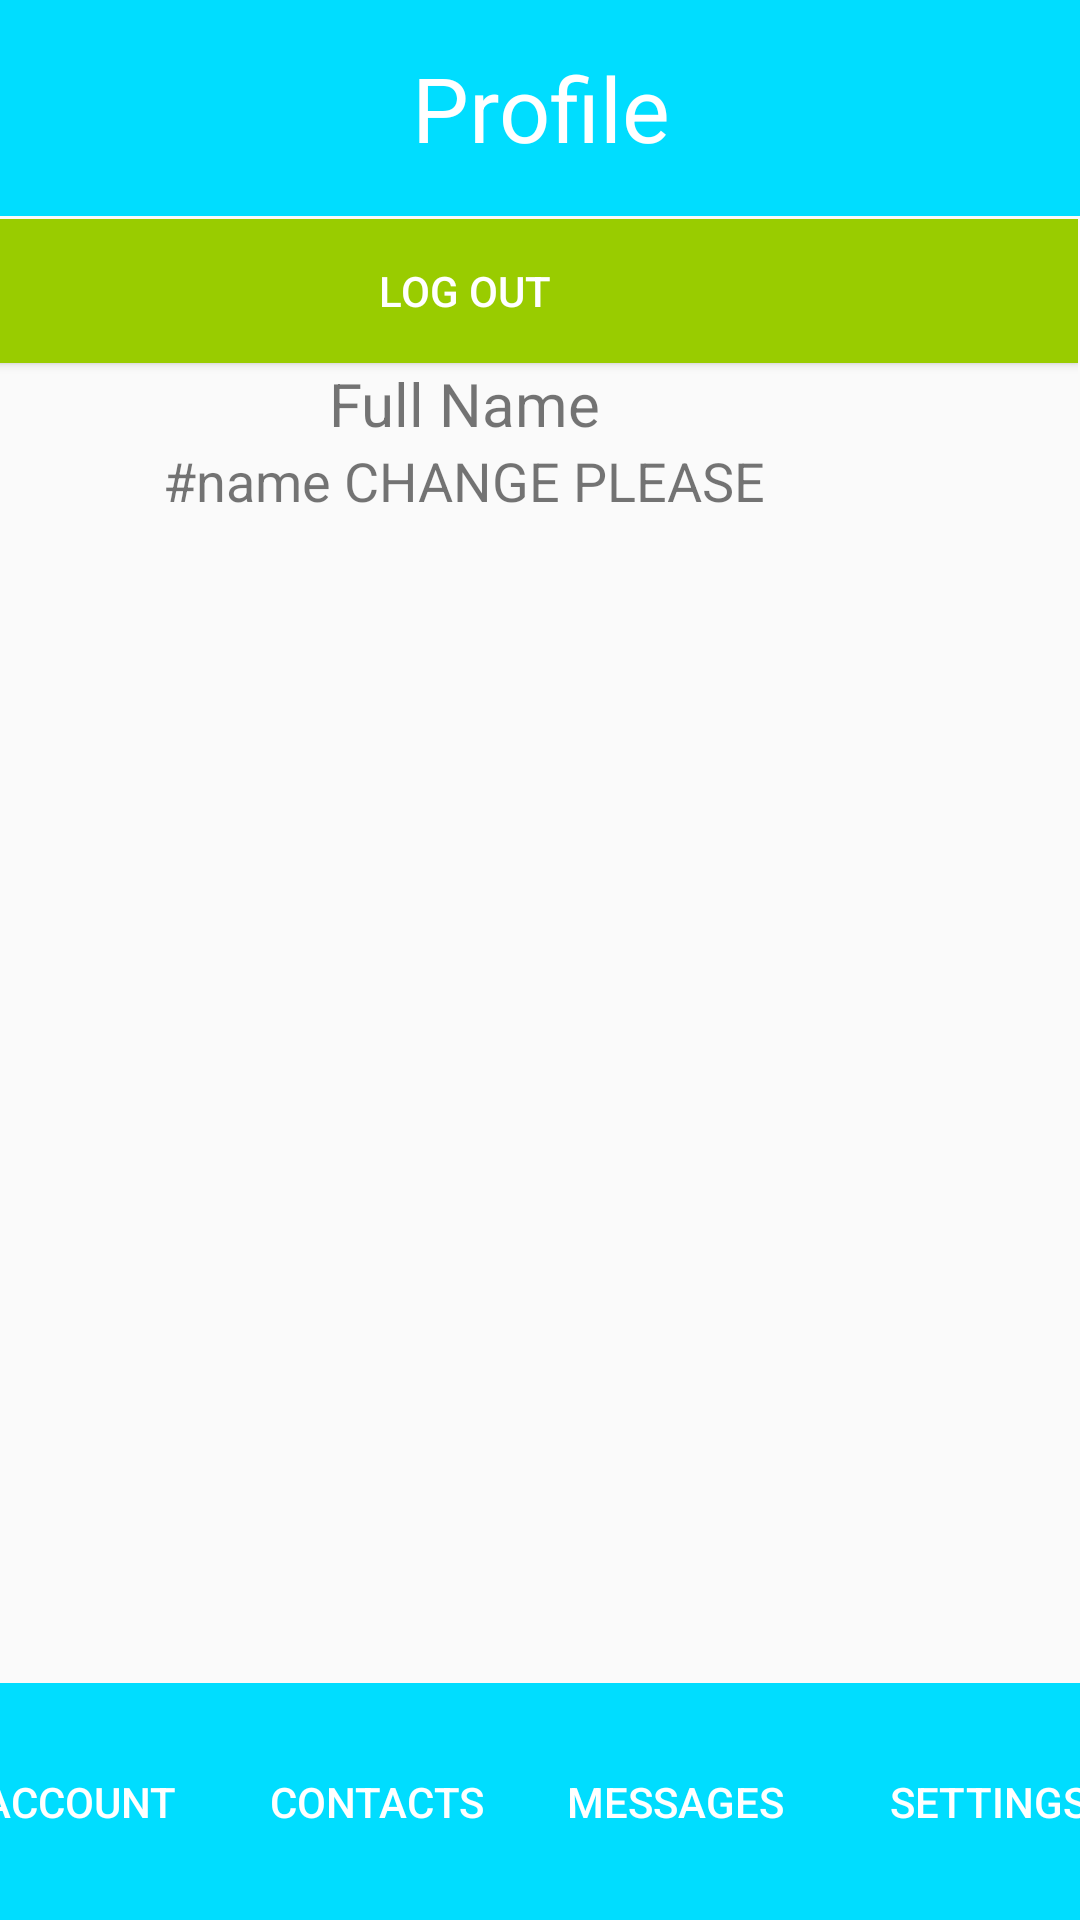

Produce the Android XML layout that renders to this screen, including the resource entries it uses.
<!-- AndroidManifest.xml: application theme AppTheme -->
<!-- res/layout/activity_acount_page_ui.xml -->
<?xml version="1.0" encoding="utf-8"?>
<androidx.constraintlayout.widget.ConstraintLayout xmlns:android="http://schemas.android.com/apk/res/android"
    xmlns:app="http://schemas.android.com/apk/res-auto"
    xmlns:tools="http://schemas.android.com/tools"
    android:layout_width="match_parent"
    android:layout_height="match_parent"
    tools:context=".AccountPageUI">

    <LinearLayout
        android:id="@+id/linearLayout2"
        android:layout_width="407dp"
        android:layout_height="79dp"
        android:orientation="horizontal"
        app:layout_constraintBottom_toBottomOf="parent"
        app:layout_constraintEnd_toEndOf="parent"
        app:layout_constraintStart_toStartOf="parent">

        <Button
            android:id="@+id/accountButton"
            android:layout_width="wrap_content"
            android:layout_height="match_parent"
            android:layout_weight="1"
            android:background="@android:color/holo_blue_bright"
            android:text="Account"
            android:textColor="@android:color/white" />

        <Button
            android:id="@+id/contactsButton"
            android:layout_width="wrap_content"
            android:layout_height="match_parent"
            android:layout_weight="1"
            android:background="@android:color/holo_blue_bright"
            android:text="contacts"
            android:textColor="@android:color/white" />

        <Button
            android:id="@+id/messagesButton"
            android:layout_width="wrap_content"
            android:layout_height="79dp"
            android:layout_weight="1"
            android:background="@android:color/holo_blue_bright"
            android:text="messages"
            android:textColor="@android:color/white" />

        <Button
            android:id="@+id/settingsButton"
            android:layout_width="98dp"
            android:layout_height="79dp"
            android:layout_weight="1"
            android:background="@android:color/holo_blue_bright"
            android:text="settings"
            android:textColor="@android:color/white" />
    </LinearLayout>

    <LinearLayout
        android:id="@+id/linearLayout4"
        android:layout_width="409dp"
        android:layout_height="72dp"
        android:orientation="horizontal"
        app:layout_constraintBottom_toTopOf="@+id/scrollView3"
        app:layout_constraintEnd_toEndOf="parent"
        app:layout_constraintHorizontal_bias="0.5"
        app:layout_constraintStart_toStartOf="parent"
        app:layout_constraintTop_toTopOf="parent">

        <TextView
            android:id="@+id/profilePage"
            android:layout_width="match_parent"
            android:layout_height="match_parent"
            android:layout_weight="1"
            android:background="@android:color/holo_blue_bright"
            android:gravity="center"
            android:text="Profile"
            android:textColor="@android:color/white"
            android:textColorHighlight="@color/design_default_color_primary"
            android:textSize="30sp" />
    </LinearLayout>

    <LinearLayout
        android:layout_width="409dp"
        android:layout_height="579dp"
        android:layout_marginStart="1dp"
        android:layout_marginLeft="1dp"
        android:layout_marginTop="1dp"
        android:layout_marginEnd="1dp"
        android:layout_marginRight="1dp"
        android:layout_marginBottom="1dp"
        android:orientation="vertical"
        app:layout_constraintBottom_toTopOf="@+id/linearLayout2"
        app:layout_constraintEnd_toEndOf="parent"
        app:layout_constraintHorizontal_bias="1.0"
        app:layout_constraintStart_toStartOf="parent"
        app:layout_constraintTop_toBottomOf="@+id/linearLayout4"
        app:layout_constraintVertical_bias="0.0">

        <Button
            android:id="@+id/logOut"
            android:layout_width="match_parent"
            android:layout_height="wrap_content"
            android:background="@android:color/holo_green_light"
            android:text="Log Out"
            android:textColor="@android:color/white" />

        <ImageButton
            android:id="@+id/imageButton"
            android:layout_width="match_parent"
            android:layout_height="wrap_content"
            tools:srcCompat="@tools:sample/avatars"
            android:background="white"/>

        <TextView
            android:id="@+id/fullName"
            android:layout_width="match_parent"
            android:layout_height="wrap_content"
            android:text="Full Name"
            android:textSize="20sp"
            android:gravity="center"/>

        <TextView
            android:id="@+id/accountName"
            android:layout_width="match_parent"
            android:layout_height="wrap_content"
            android:text="#name CHANGE PLEASE"
            android:textSize="18sp"
            android:gravity="center"/>
    </LinearLayout>

</androidx.constraintlayout.widget.ConstraintLayout>
<!-- resources referenced by this layout -->
<resources>
  <style name="AppTheme" parent="Theme.AppCompat.Light.DarkActionBar">
          
          <item name="colorPrimary">@color/colorPrimary</item>
          <item name="colorPrimaryDark">@color/colorPrimaryDark</item>
          <item name="colorAccent">@color/colorAccent</item>
      </style>
  <color name="colorPrimary">#008577</color>
  <color name="colorPrimaryDark">#001EB3</color>
  <color name="colorAccent">#D81B60</color>
</resources>
